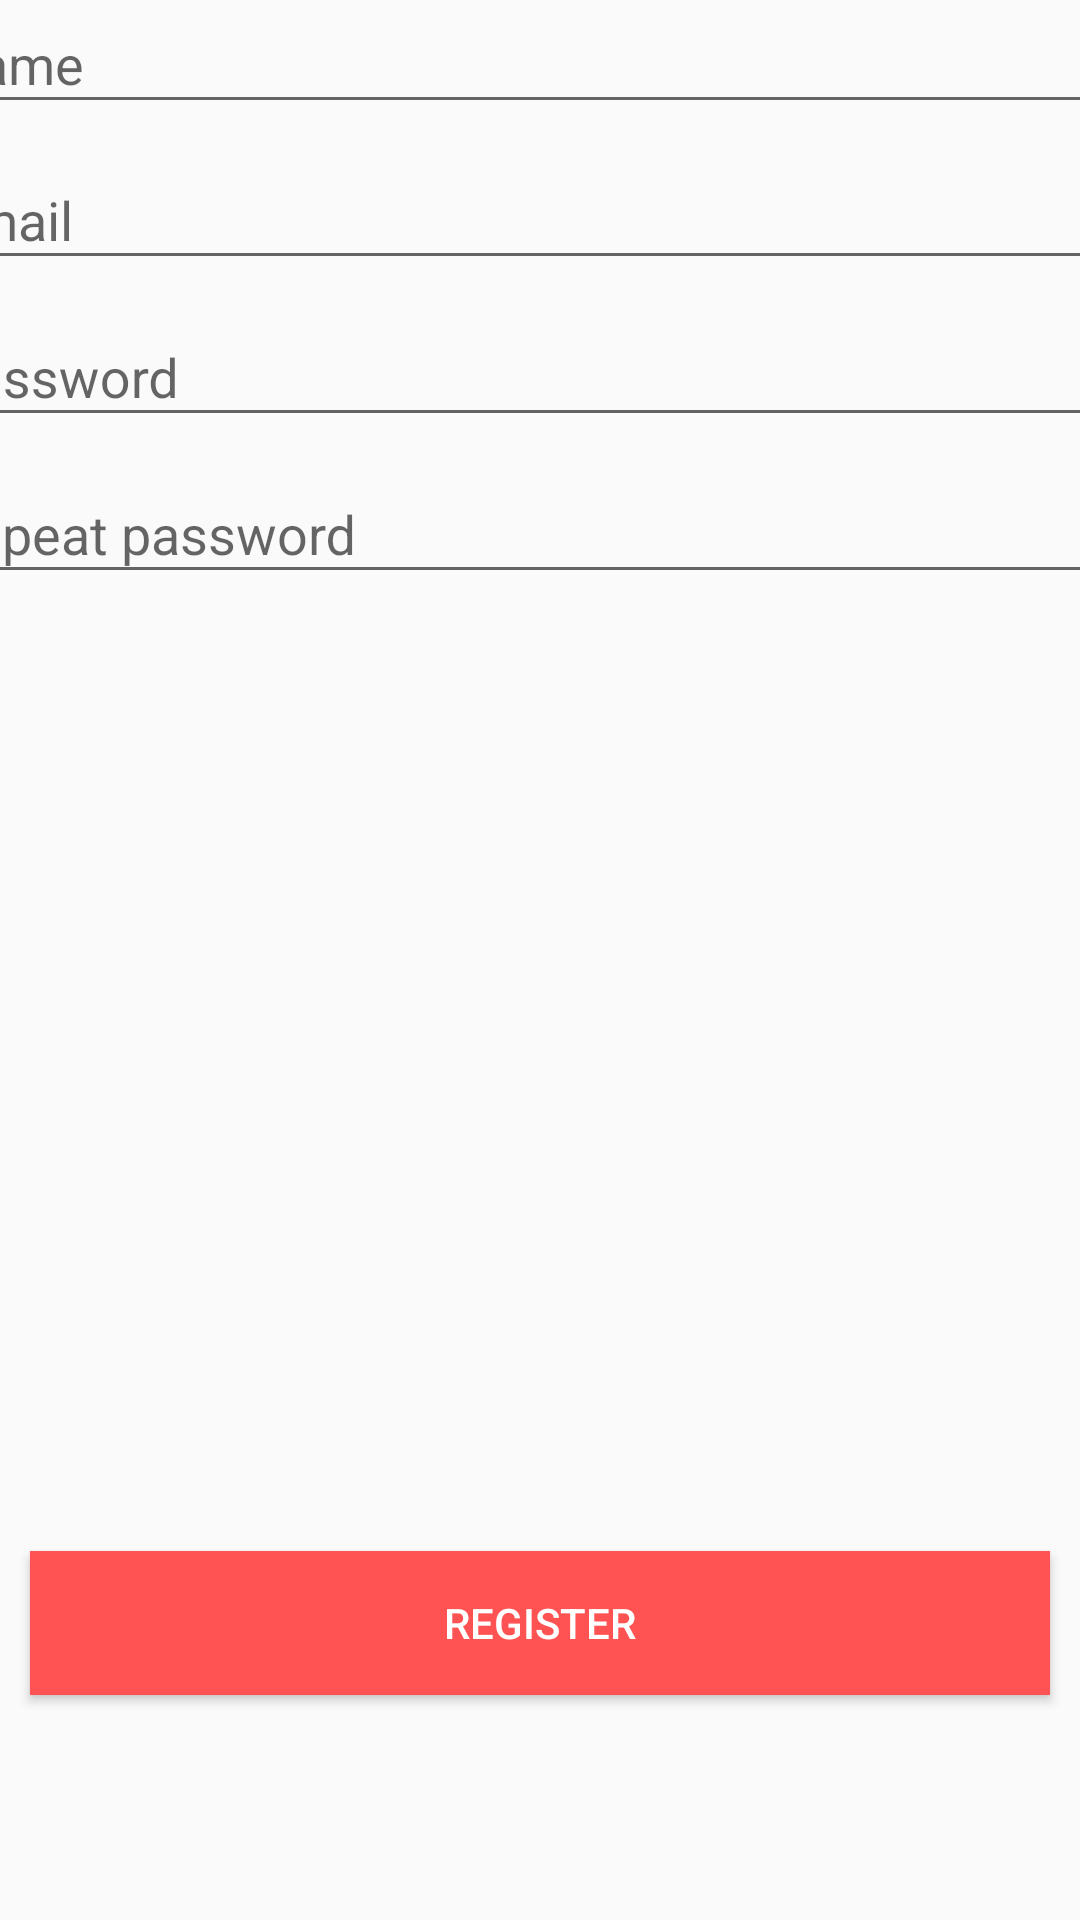

The Android layout XML behind this screen, and the referenced resources:
<!-- AndroidManifest.xml: application theme AppTheme -->
<!-- res/layout/activity_register.xml -->
<?xml version="1.0" encoding="utf-8"?>
<androidx.constraintlayout.widget.ConstraintLayout xmlns:android="http://schemas.android.com/apk/res/android"
    xmlns:app="http://schemas.android.com/apk/res-auto"
    xmlns:tools="http://schemas.android.com/tools"
    android:layout_width="match_parent"
    android:layout_height="match_parent"
    tools:context=".RegisterActivity">

    <com.google.android.material.textfield.TextInputLayout
        android:id="@+id/inputNameRegister"
        android:layout_width="409dp"
        android:layout_height="wrap_content"
        android:layout_marginStart="10dp"
        android:layout_marginLeft="10dp"
        android:layout_marginEnd="10dp"
        android:layout_marginRight="10dp"
        app:layout_constraintBottom_toTopOf="@+id/inputEmailRegister"
        app:layout_constraintEnd_toEndOf="parent"
        app:layout_constraintStart_toStartOf="parent">

        <com.google.android.material.textfield.TextInputEditText
            android:layout_width="match_parent"
            android:layout_height="wrap_content"
            android:hint="Name"
            android:textColor="@color/azulApp" />
    </com.google.android.material.textfield.TextInputLayout>

    <com.google.android.material.textfield.TextInputLayout
        android:id="@+id/inputEmailRegister"
        android:layout_width="409dp"
        android:layout_height="wrap_content"
        android:layout_marginStart="10dp"
        android:layout_marginLeft="10dp"
        android:layout_marginEnd="10dp"
        android:layout_marginRight="10dp"
        app:layout_constraintBottom_toTopOf="@+id/textInputLayout2"
        app:layout_constraintEnd_toEndOf="parent"
        app:layout_constraintStart_toStartOf="parent">

        <com.google.android.material.textfield.TextInputEditText
            android:layout_width="match_parent"
            android:layout_height="wrap_content"
            android:hint="Email"
            android:textColor="@color/azulApp" />
    </com.google.android.material.textfield.TextInputLayout>

    <com.google.android.material.textfield.TextInputLayout
        android:id="@+id/inputRepeatPassword"
        android:layout_width="409dp"
        android:layout_height="wrap_content"
        android:layout_marginStart="1dp"
        android:layout_marginLeft="10dp"
        android:layout_marginEnd="1dp"
        android:layout_marginRight="10dp"
        android:layout_marginBottom="319dp"
        app:layout_constraintBottom_toTopOf="@+id/botaoRegister2"
        app:layout_constraintEnd_toEndOf="parent"
        app:layout_constraintStart_toStartOf="parent">

        <com.google.android.material.textfield.TextInputEditText
            android:layout_width="match_parent"
            android:layout_height="wrap_content"
            android:hint="Repeat password"
            android:textColor="@color/azulApp" />
    </com.google.android.material.textfield.TextInputLayout>

    <com.google.android.material.textfield.TextInputLayout
        android:id="@+id/textInputLayout2"
        android:layout_width="409dp"
        android:layout_height="wrap_content"
        android:layout_marginStart="10dp"
        android:layout_marginLeft="10dp"
        android:layout_marginEnd="10dp"
        android:layout_marginRight="10dp"
        app:layout_constraintBottom_toTopOf="@+id/inputRepeatPassword"
        app:layout_constraintEnd_toEndOf="parent"
        app:layout_constraintStart_toStartOf="parent">

        <com.google.android.material.textfield.TextInputEditText
            android:layout_width="match_parent"
            android:layout_height="wrap_content"
            android:hint="Password"
            android:textColor="@color/azulApp" />
    </com.google.android.material.textfield.TextInputLayout>

    <Button
        android:id="@+id/botaoRegister2"
        android:layout_width="match_parent"
        android:layout_height="wrap_content"
        android:layout_marginLeft="10dp"
        android:layout_marginRight="10dp"
        android:layout_marginBottom="75dp"
        android:background="@color/laranjaLogin"
        android:text="REGISTER"
        android:textColor="@color/branco"
        app:layout_constraintBottom_toBottomOf="parent"
        app:layout_constraintEnd_toEndOf="parent"
        app:layout_constraintStart_toStartOf="parent" />
</androidx.constraintlayout.widget.ConstraintLayout>
<!-- resources referenced by this layout -->
<resources>
  <color name="azulApp">#3F51B5</color>
  <color name="branco">#FFFFFF</color>
  <color name="laranjaLogin">#FF5252</color>
  <style name="AppTheme" parent="Theme.AppCompat.Light.DarkActionBar">
          
          <item name="colorPrimary">@color/azulApp</item>
          <item name="colorPrimaryDark">@color/colorPrimaryDark</item>
          <item name="colorAccent">@color/colorAccent</item>
      </style>
  <color name="colorPrimaryDark">#00574B</color>
  <color name="colorAccent">#D81B60</color>
</resources>
